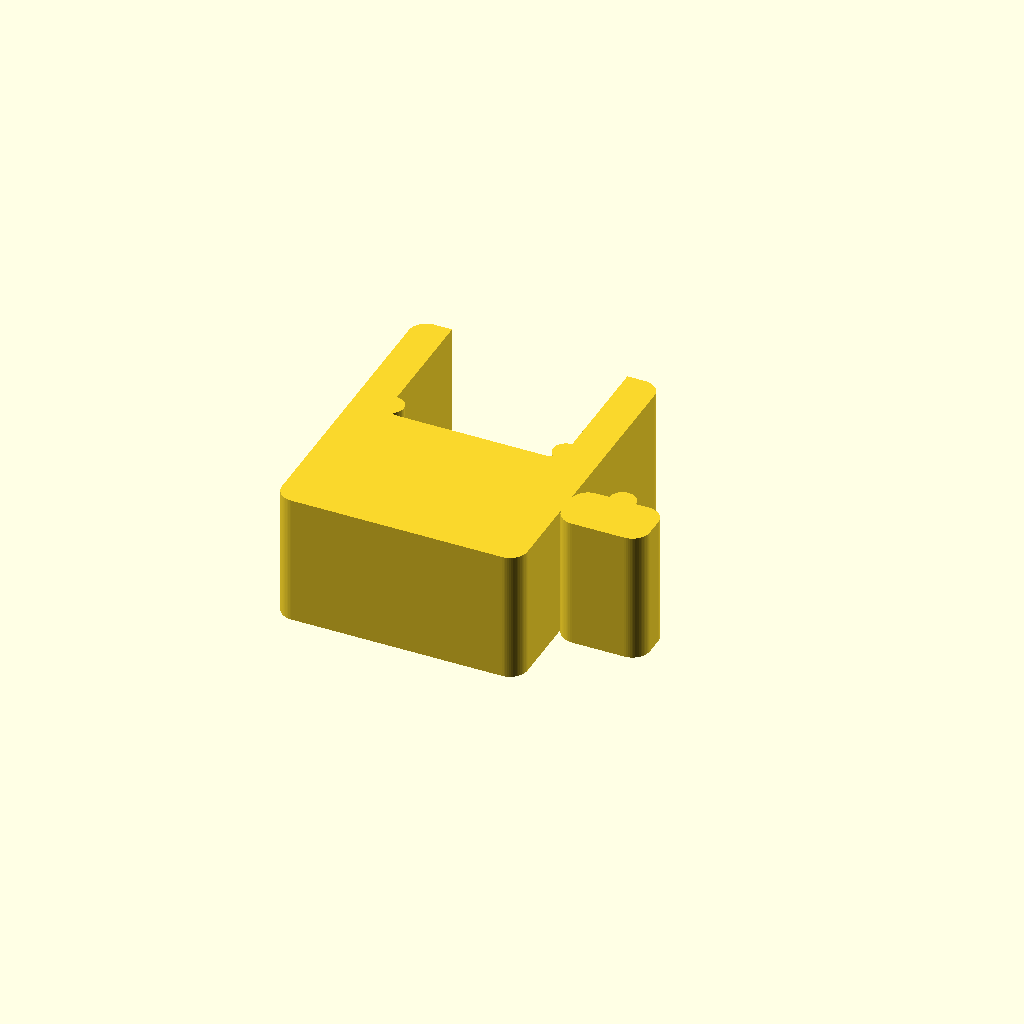
Cell 1: the model at its default parameters.
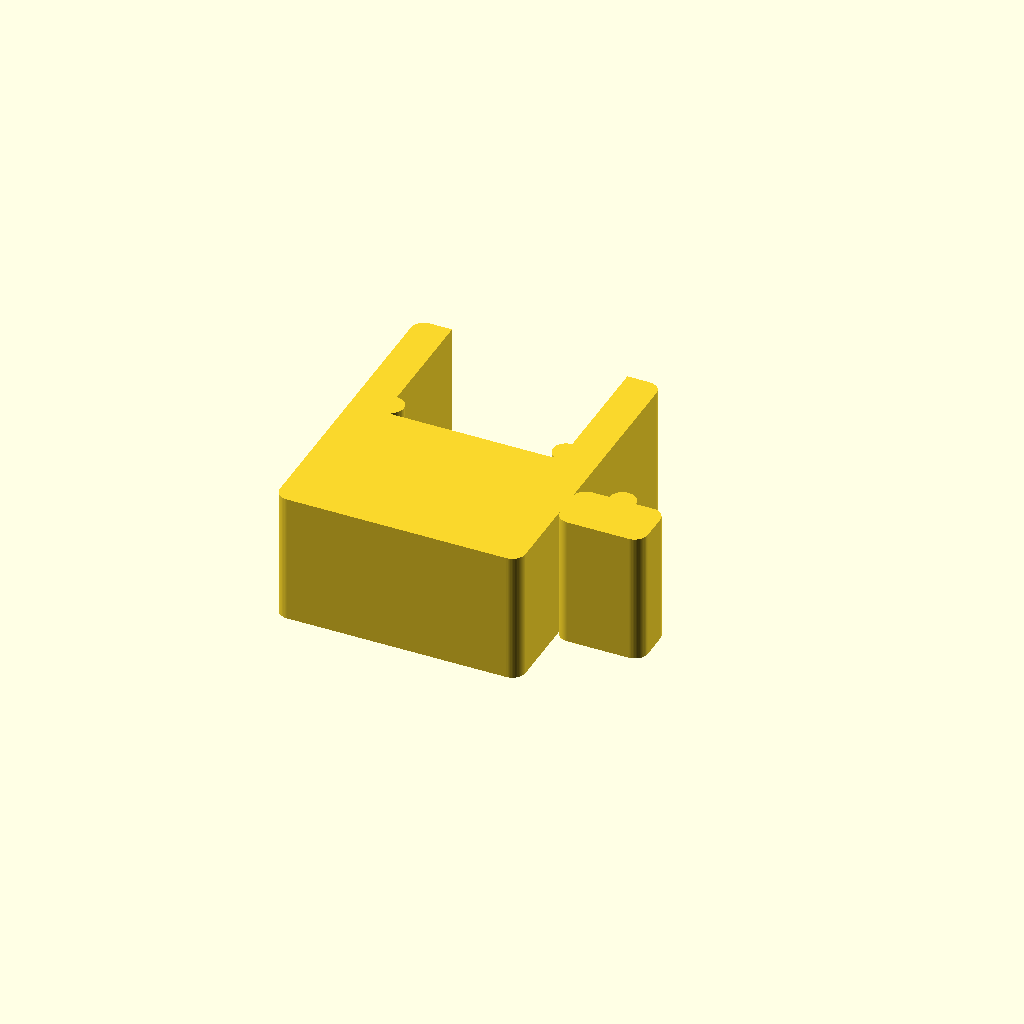
Cell 2 — preset "New set 1".
All cells are drawn from one camera (rotation 55°, 0°, 25°, orthographic, colour scheme Cornfield), so only the parameter changes between them.
OpenSCAD source file Easy Removable Poop Bucket - Clamp/Easy Removable Poop Bucket - Clamp - V2.scad:
//////////////////////////////////////////////////////
// Parametrische U-klem met zij-grip
//////////////////////////////////////////////////////

// Algemene resolutie
$fn = 64;

// Hoofdparameters
thickness   = 4;    // Dikte materiaal
inner_width = 20;   // Binnenbreedte tussen poten (X-richting)
inner_height= 25;   // Binnenhoogte U (Y-richting)
depth       = 15;   // Lengte in Z-richting (extrusie)

round_r     = 2;    // Algemene afrondingsradius randen
bulge_r     = 1.5;  // Bolling (binnenkant & grip)

grip_len    = 10;   // Lengte grip die uitsteekt (X-richting)
grip_height = 6;    // Dikte/hoogte grip (Y-richting)

// Afgeleide maten
outer_width  = inner_width  + 2*thickness;
outer_height = inner_height + thickness;     // bovenzijde is dikte
total_height = outer_height + grip_height;   // incl. grip naar beneden

//////////////////////////////////////////////////////
// Hulpmodule: afgeronde rechthoek (2D)
//////////////////////////////////////////////////////
module rounded_rect(w, h, r) {
    r2 = min(r, min(w, h)/2);
    minkowski() {
        square([w - 2*r2, h - 2*r2], center = true);
        circle(r = r2);
    }
}

//////////////////////////////////////////////////////
// Hulpmodule: kleine bolling (2D) aan rand
//////////////////////////////////////////////////////
module bulge(r) {
    circle(r = r);
}

//////////////////////////////////////////////////////
// 2D-profiel van de U + grip
//////////////////////////////////////////////////////
module clamp_profile_2d() {
    difference() {
        union() {
            // Buitencontour U (rechthoek met afgeronde hoeken)
            translate([0, (grip_height)/2])
                rounded_rect(outer_width, total_height, round_r);

            // Grip die alleen aan één zijde uitsteekt (bijv. rechts)
            translate([ (outer_width/2) + grip_len/2, -grip_height/2 ])
                rounded_rect(grip_len, grip_height, round_r);
        }

        // Binnenruimte U uitsnijden
        translate([0, (thickness + inner_height/2)])
            rounded_rect(inner_width, inner_height, round_r * 0.8);
    }

    // Bollingen aan binnenzijde poten (onder)
    // Links en rechts onderin de binnenkant
    translate([inner_width/2, thickness + bulge_r])
        bulge(bulge_r);
    translate([-inner_width/2, thickness + bulge_r])
        bulge(bulge_r);

    // Bolling op de grip (bovenop grip)
    translate([ (outer_width/2) + grip_len/2, 0 ])
        bulge(bulge_r);
}

//////////////////////////////////////////////////////
// 3D model: profiel extruderen
//////////////////////////////////////////////////////
module u_clamp() {
    linear_extrude(height = depth)
        clamp_profile_2d();
}

//////////////////////////////////////////////////////
// Aanroep
//////////////////////////////////////////////////////
u_clamp();
Customizer parameters (derived from the source; name, type, default, range or options):
thickness: number, default 4
inner_width: number, default 20
inner_height: number, default 25
depth: number, default 15
round_r: number, default 2
bulge_r: number, default 1.5
grip_len: number, default 10
grip_height: number, default 6
